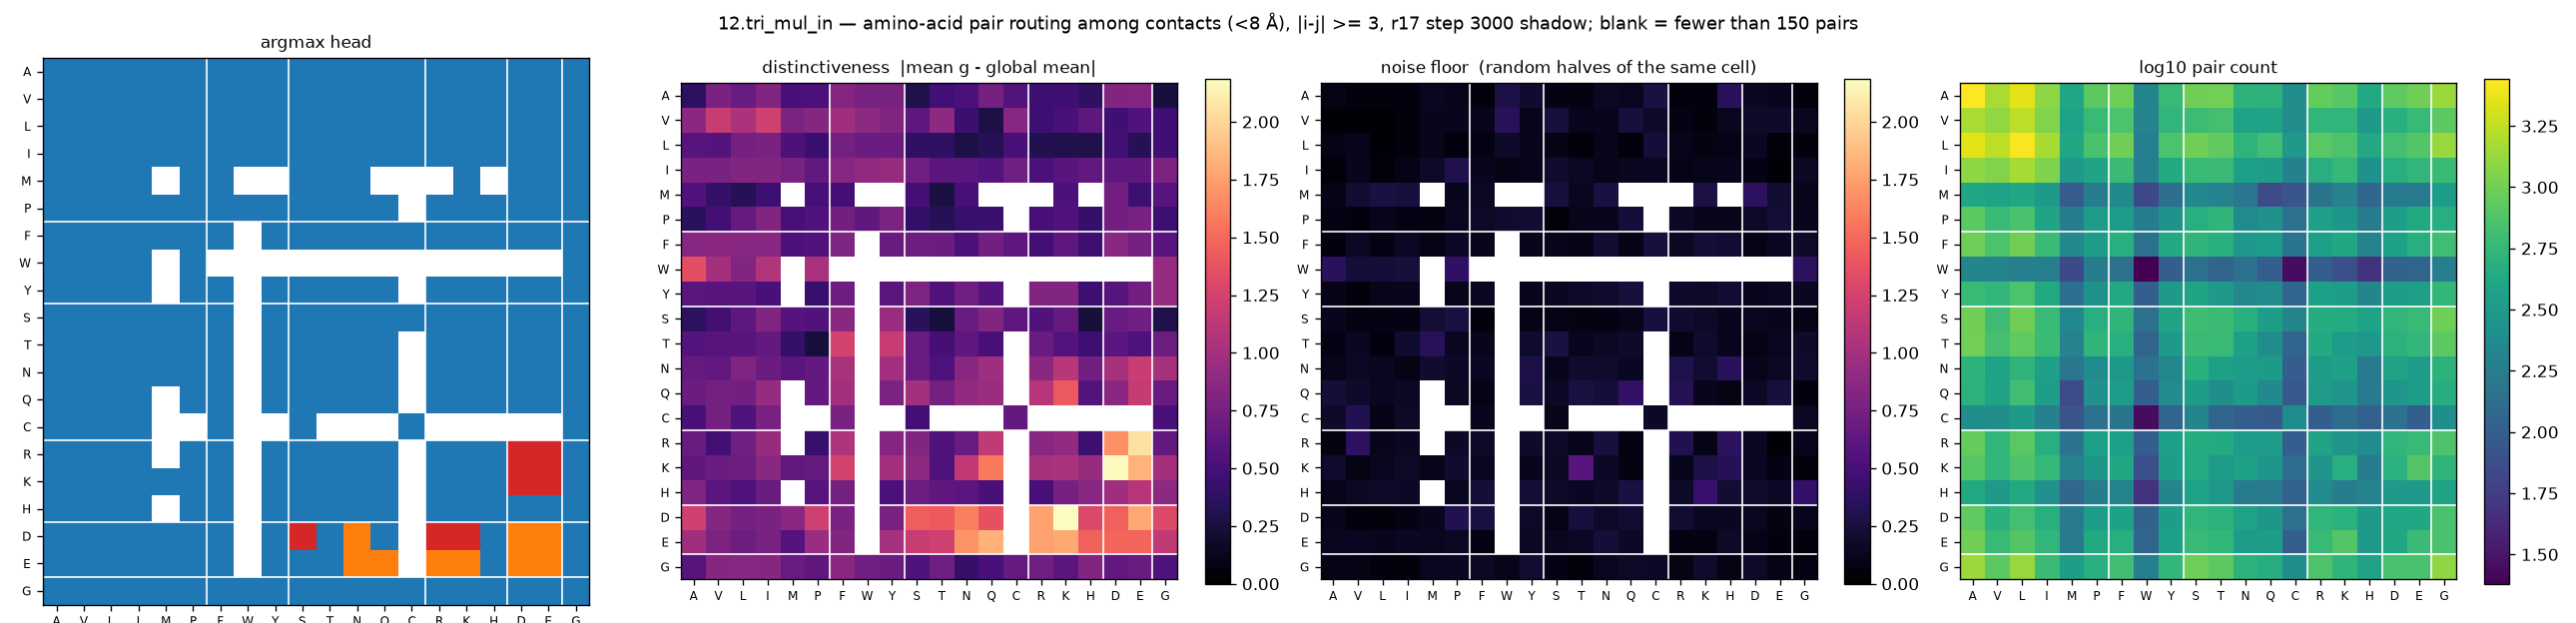

The table this chart was drawn from, first rows:
aa_i, aa_j, argmax_head, distinctiveness, null, n_pairs
A, A, 0, 0.3739, 0.0868, 2776
A, V, 0, 0.7808, 0.0631, 1512
A, L, 0, 0.6829, 0.0609, 2276
A, I, 0, 0.815, 0.062, 1240
A, M, 0, 0.5073, 0.1353, 404
A, P, 0, 0.5247, 0.1103, 836
A, F, 0, 0.8371, 0.0538, 964
A, W, 0, 0.7648, 0.2799, 212
A, Y, 0, 0.7654, 0.1943, 588
A, S, 0, 0.3057, 0.0826, 992
A, T, 0, 0.4756, 0.0759, 1004
A, N, 0, 0.5254, 0.1517, 520
A, Q, 0, 0.7438, 0.1306, 504
A, C, 0, 0.5646, 0.2616, 252
A, R, 0, 0.4602, 0.0614, 908
A, K, 0, 0.4664, 0.0623, 808
A, H, 0, 0.3775, 0.3509, 428
A, D, 0, 0.8119, 0.1386, 848
A, E, 0, 0.8315, 0.127, 984
A, G, 0, 0.2555, 0.0598, 1360
V, A, 0, 0.8632, 0.0255, 1512
V, V, 0, 1.187, 0.0304, 1288
V, L, 0, 1.05, 0.028, 1732
V, I, 0, 1.226, 0.0565, 1136
V, M, 0, 0.7926, 0.1241, 372
V, P, 0, 0.8382, 0.1238, 592
V, F, 0, 0.9808, 0.1084, 720
V, W, 0, 0.8755, 0.3458, 200
V, Y, 0, 0.8183, 0.1114, 552
V, S, 0, 0.6253, 0.2541, 628
V, T, 0, 0.8865, 0.1191, 688
V, N, 0, 0.4367, 0.1205, 368
V, Q, 0, 0.2771, 0.2407, 368
V, C, 0, 0.8519, 0.1753, 252
V, R, 0, 0.4549, 0.085, 544
V, K, 0, 0.5079, 0.0519, 552
V, H, 0, 0.6184, 0.1329, 312
V, D, 0, 0.469, 0.1737, 492
V, E, 0, 0.5554, 0.1722, 600
V, G, 0, 0.4615, 0.132, 836
L, A, 0, 0.5891, 0.0927, 2276
L, V, 0, 0.5763, 0.1137, 1732
L, L, 0, 0.7593, 0.0317, 2672
L, I, 0, 0.7702, 0.0662, 1480
L, M, 0, 0.532, 0.1059, 416
L, P, 0, 0.4363, 0.0656, 708
L, F, 0, 0.7451, 0.0797, 992
L, W, 0, 0.6945, 0.1759, 188
L, Y, 0, 0.6929, 0.1261, 728
L, S, 0, 0.3862, 0.0922, 1000
L, T, 0, 0.3797, 0.0415, 876
L, N, 0, 0.2813, 0.1066, 532
L, Q, 0, 0.3354, 0.0612, 652
L, C, 0, 0.5061, 0.2332, 308
L, R, 0, 0.3116, 0.1056, 816
L, K, 0, 0.3047, 0.0684, 740
L, H, 0, 0.3021, 0.0958, 420
L, D, 0, 0.4775, 0.1427, 676
L, E, 0, 0.3366, 0.0417, 772
L, G, 0, 0.4675, 0.0555, 1344
... 340 more rows
